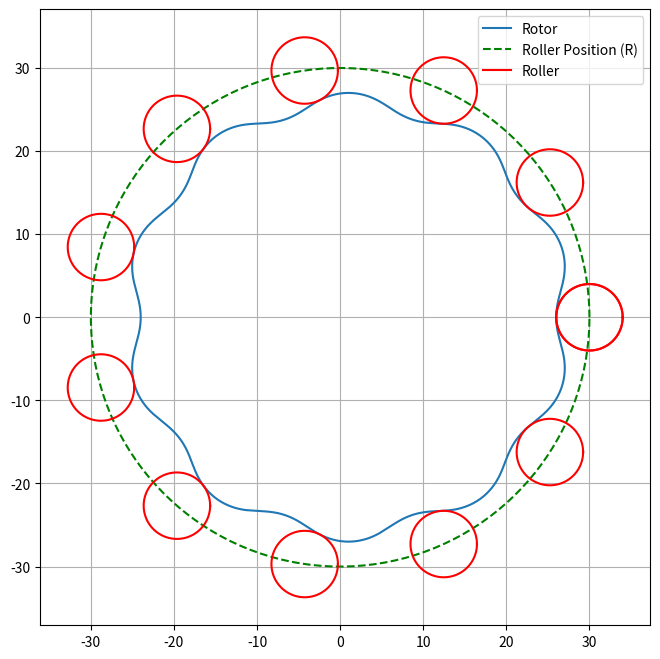

Write Python code to recreate this figure.
# This is a sample Python script.

# Press Shift+F10 to execute it or replace it with your code.
# Press Double Shift to search everywhere for classes, files, tool windows, actions, and settings.

import matplotlib.pyplot as plt
from math import sqrt, cos, sin
import numpy as np


def get_settings():
    """
    :return: rotor_radius, roller_radius, eccentricity, num_of_rollers
    """
    rotor_radius = float(30)
    roller_radius = float(4)
    eccentricity = float(1)
    num_of_rollers = 11

    return rotor_radius, roller_radius, eccentricity, num_of_rollers


def plot_cycloid(cycloid_settings, num_points):
    R = cycloid_settings[0]     # Rotor Radius
    Rr = cycloid_settings[1]    # Roller Radius
    E = cycloid_settings[2]     # Eccentricity
    N = cycloid_settings[3]     # Number of Rollers

    # ax = plt.figure(figsize=(8, 8)).add_subplot()

    t = np.linspace(0, 2 * np.pi, num_points)   # generate points

    ax = plt.figure(figsize=(8, 8)).add_subplot()

    psi = np.arctan((np.sin((1 - N) * t)) / ((R / (E * N)) - np.cos((1 - N) * t)))
    # E is added to offset the Rotor to test fit with rollers
    x = (R * np.cos(t)) - (Rr * np.cos(t + psi)) - (E * np.cos(N * t)) + E
    y = (-R * np.sin(t)) + (Rr * np.sin(t + psi)) + (E * np.sin(N * t))

    ax.plot(x, y, label="Rotor")

    # Creating Rotor Radius (the circle which the rollers sit on [position away from the origin]) and Plotting Result
    Rt = np.linspace(0, 2 * np.pi, 150)  # Number of Points.
    Rx = R * np.cos(Rt)
    Ry = R * np.sin(Rt)
    ax.plot(Rx, Ry, '--g', label="Roller Position (R)")

    # Creating Roller Equation and Plotting All Rollers on Plot
    theta = np.linspace((np.pi / 2), (5 / 2 * np.pi), (N + 1))  # Dividing 2π by number of roller
    Rrt = np.linspace(0, 2 * np.pi, 150)  # Number of Points

    for index, radian in enumerate(theta):
        Rrx = Rr * np.cos(Rrt) + (R * np.sin(radian))
        Rry = Rr * np.sin(Rrt) + (R * np.cos(radian))

        if index == 0:
            ax.plot(Rrx, Rry, 'r', label="Roller")
        else:
            ax.plot(Rrx, Rry, 'r')

    ax.set(aspect=1)  # Locks the axes so the curve is show properly
    plt.legend(loc='upper right')
    plt.grid()
    plt.show()


# Press the green button in the gutter to run the script.
if __name__ == '__main__':
    cycloid_settings = get_settings()

    print(f'Rotor radius:\t\t{cycloid_settings[0]}mm\n'
          f'Rollers radius:\t\t{cycloid_settings[1]}mm\n'
          f'Eccentricity:\t\t{cycloid_settings[2]}mm\n'
          f'Number of rollers:\t\t{cycloid_settings[2]}')

    plot_cycloid(cycloid_settings, 1000)

